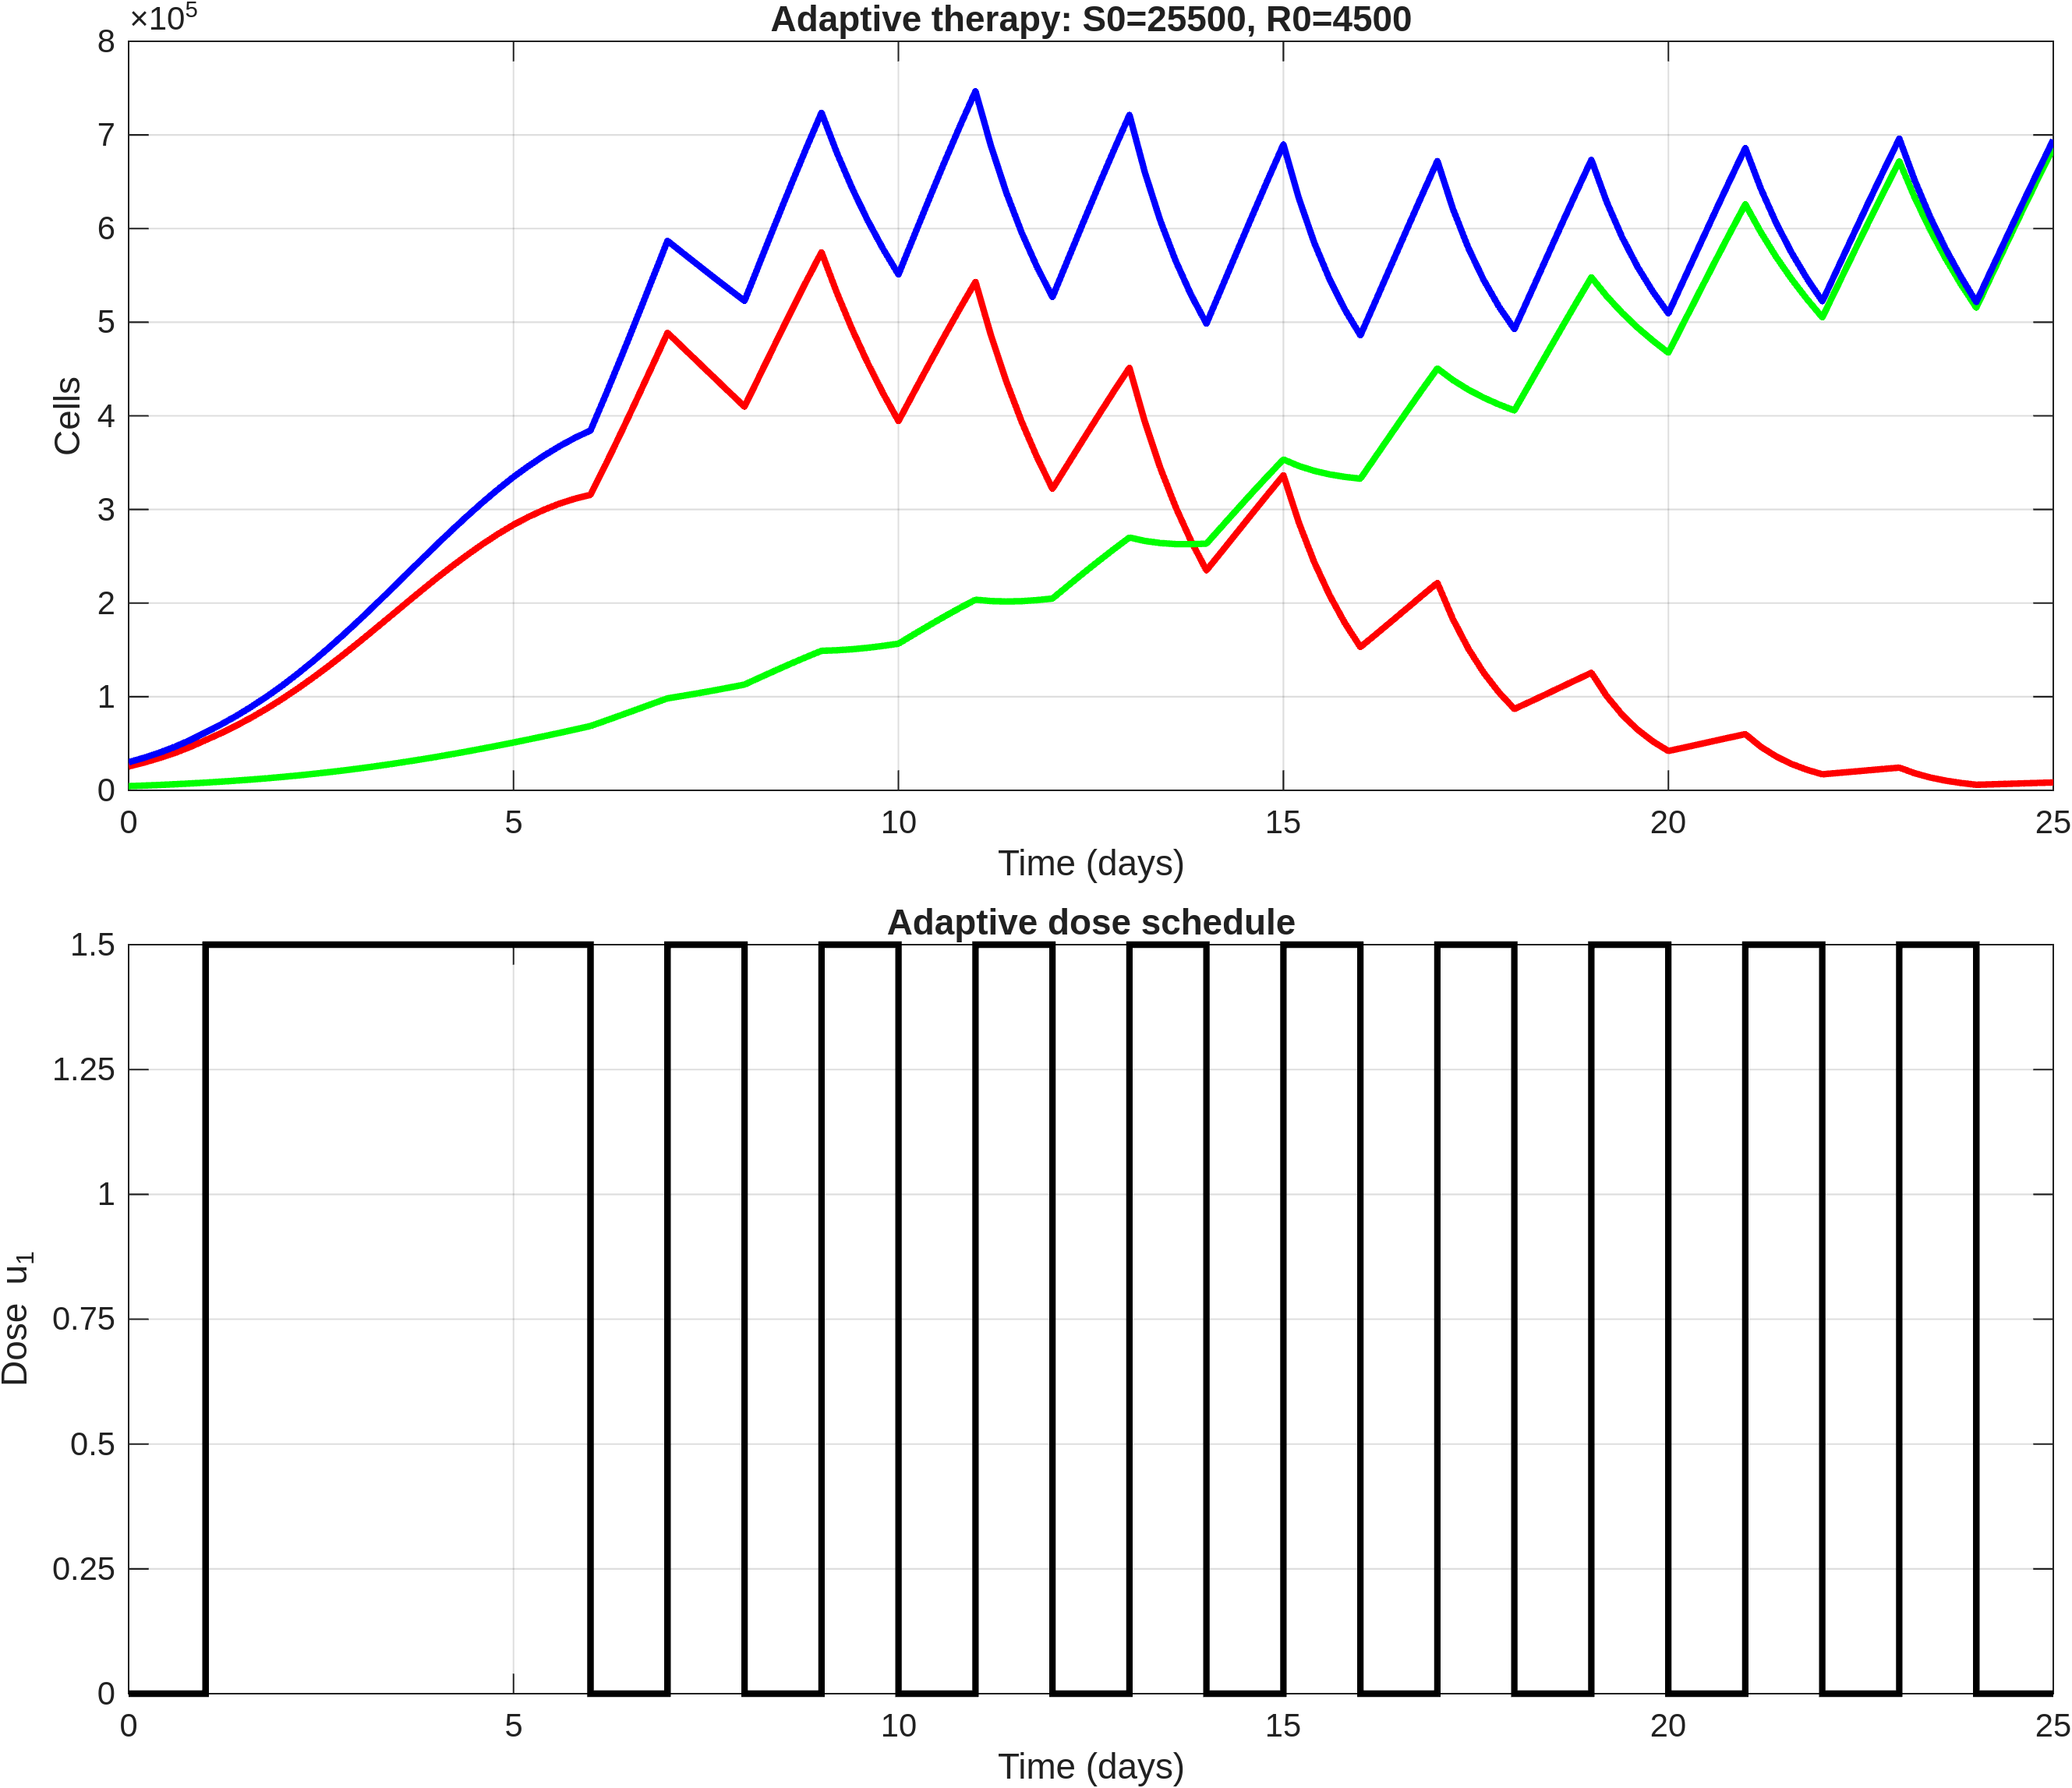

Source data for this figure (header and first rows):
time, S, R, T, dose_u1
0, 25500, 4500, 30000, 0
0.2, 29671, 5093, 34763, 0
0.4, 34453, 5755, 40208, 0
0.6, 39968, 6499, 46467, 0
0.8, 46318, 7333, 53651, 0
1, 53619, 8266, 61886, 1.5
1.2, 61062, 9272, 70334, 1.5
1.4, 69171, 10370, 79541, 1.5
1.6, 78000, 11573, 89573, 1.5
1.8, 87565, 12887, 100452, 1.5
2, 97853, 14318, 112171, 1.5
2.2, 108932, 15889, 124820, 1.5
2.4, 120612, 17576, 138189, 1.5
2.6, 132854, 19387, 152241, 1.5
2.8, 145606, 21330, 166936, 1.5
3, 158776, 23405, 182181, 1.5
3.2, 172287, 25634, 197921, 1.5
3.4, 185945, 27988, 213933, 1.5
3.6, 199622, 30459, 230082, 1.5
3.8, 213183, 33056, 246239, 1.5
4, 226482, 35774, 262256, 1.5
4.2, 239275, 38631, 277905, 1.5
4.4, 251511, 41594, 293104, 1.5
4.6, 263100, 44652, 307753, 1.5
4.8, 273862, 47812, 321674, 1.5
5, 283678, 51069, 334747, 1.5
5.2, 292276, 54434, 346710, 1.5
5.4, 299811, 57884, 357696, 1.5
5.6, 306293, 61411, 367705, 1.5
5.8, 311580, 65021, 376601, 1.5
6, 315642, 68713, 384355, 0
6.2, 348526, 74502, 423028, 0
6.4, 382601, 80402, 463003, 0
6.6, 417506, 86358, 503863, 0
6.8, 452986, 92321, 545306, 0
7, 488671, 98233, 586904, 1.5
7.2, 472899, 100928, 573827, 1.5
7.4, 457094, 103745, 560840, 1.5
7.6, 441287, 106683, 547970, 1.5
7.8, 425503, 109758, 535261, 1.5
8, 409769, 112977, 522746, 0
8.2, 443482, 120512, 563994, 0
8.4, 477162, 127938, 605101, 0
8.6, 510509, 135209, 645718, 0
8.8, 543161, 142249, 685411, 0
9, 574793, 148996, 723788, 1.5
9.2, 531320, 149599, 680918, 1.5
9.4, 492022, 150701, 642722, 1.5
9.6, 456407, 152271, 608678, 1.5
9.8, 423994, 154275, 578269, 1.5
10, 394290, 156671, 550961, 0
10.2, 425041, 166582, 591624, 0
10.4, 455591, 176308, 631898, 0
10.6, 485664, 185779, 671443, 0
10.8, 514938, 194898, 709836, 0
11, 543141, 203593, 746734, 1.5
11.2, 486329, 202143, 688472, 1.5
11.4, 436836, 201688, 638523, 1.5
11.6, 393678, 202039, 595717, 1.5
11.8, 355714, 203150, 558864, 1.5
... 66 more rows
